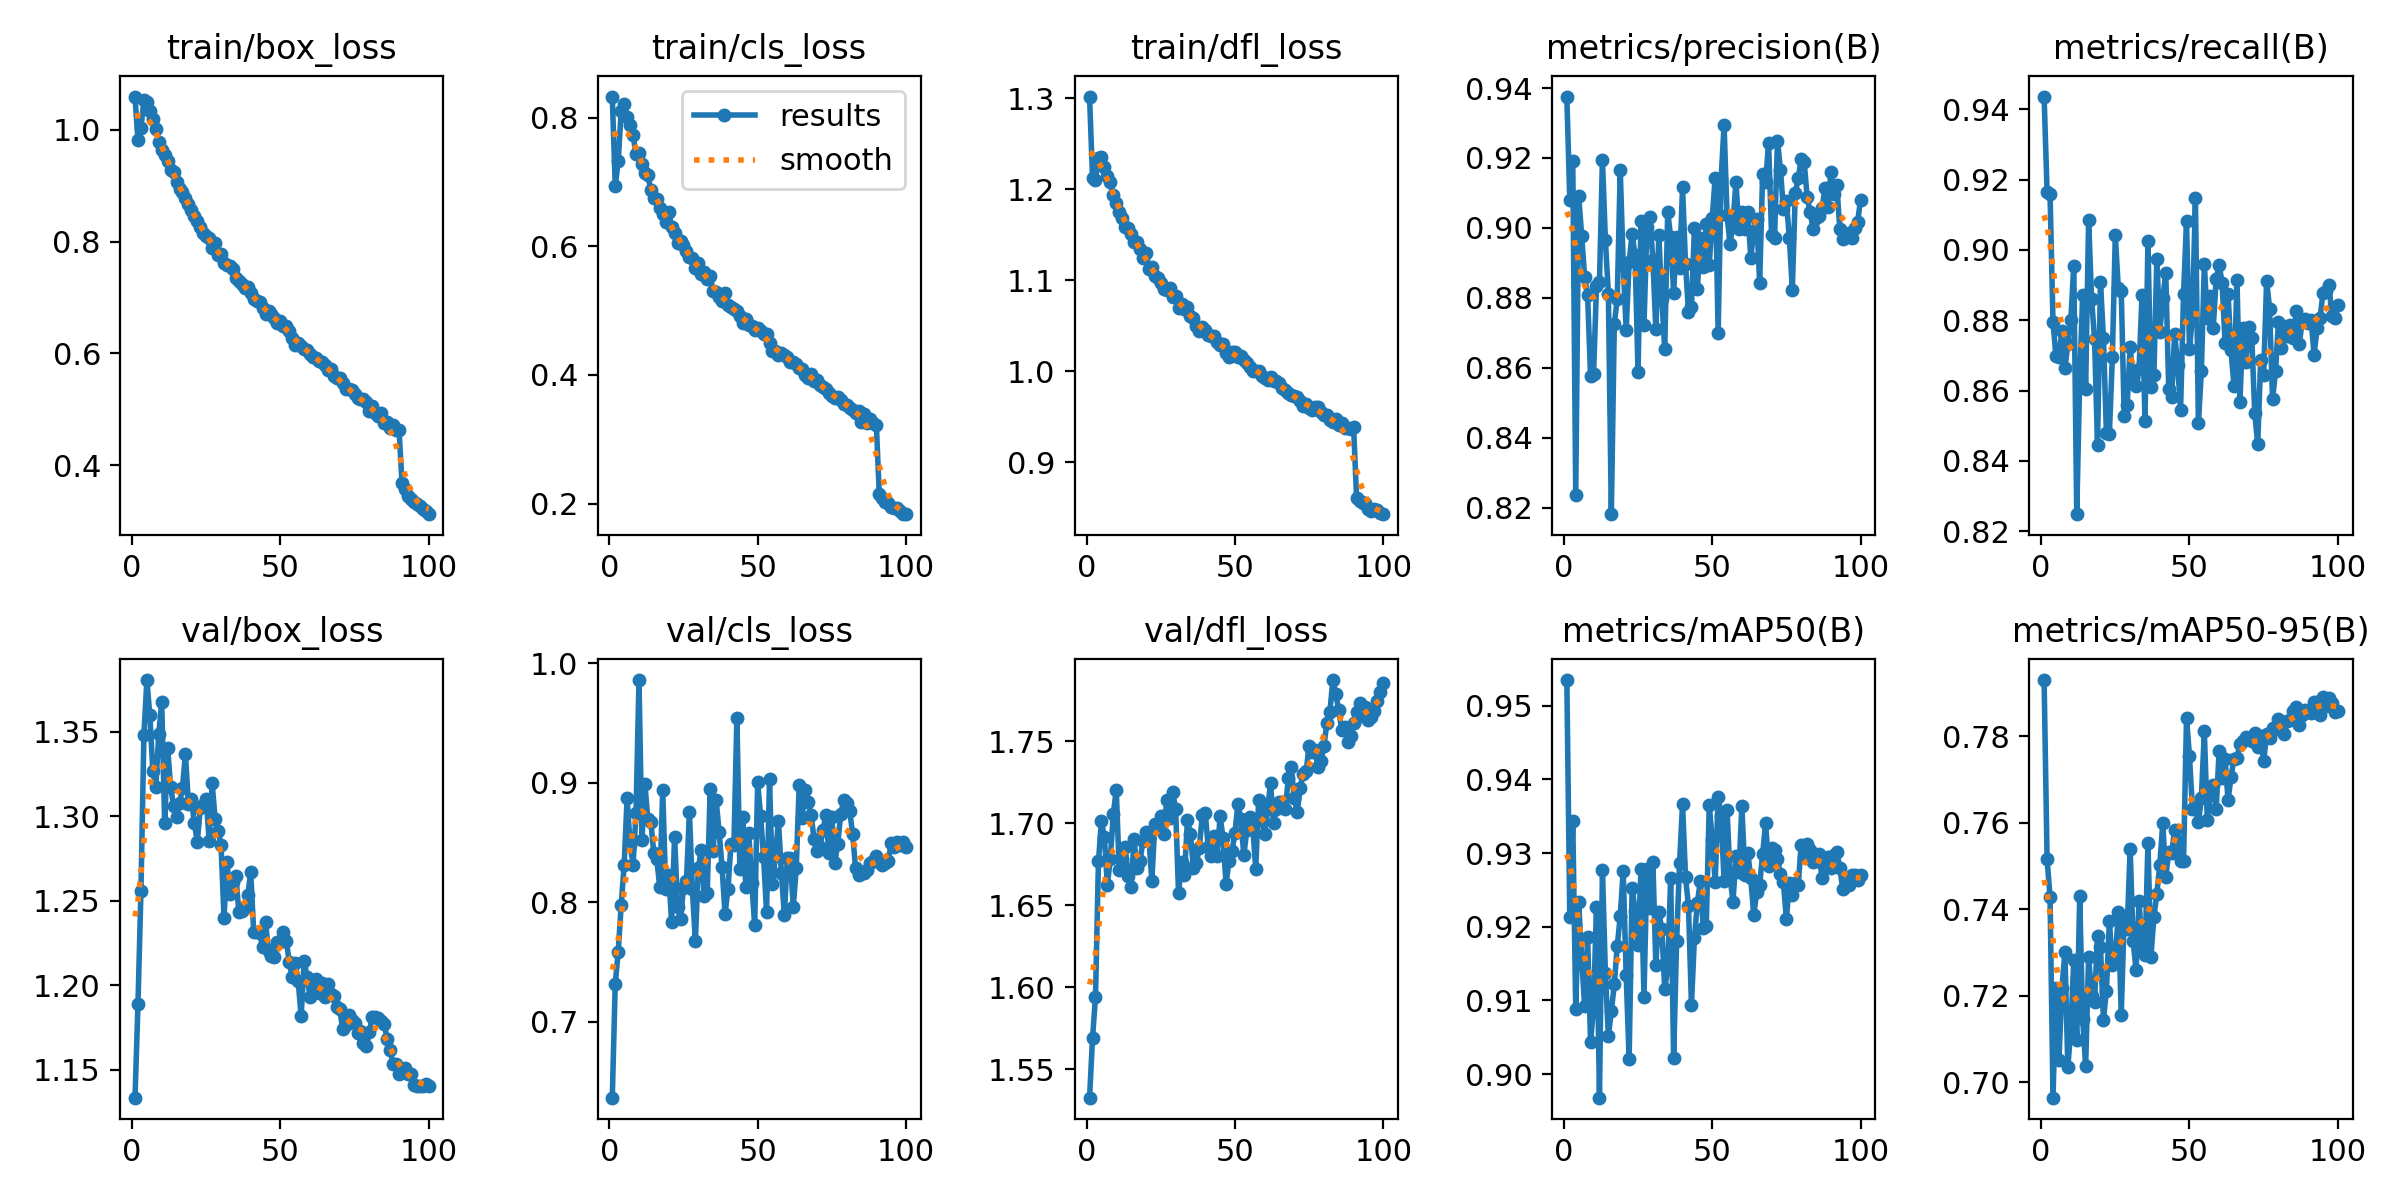

Values plotted in this chart, from the file beside it:
epoch, time, train/box_loss, train/cls_loss, train/dfl_loss, metrics/precision(B), metrics/recall(B), metrics/mAP50(B), metrics/mAP50-95(B), val/box_loss, val/cls_loss, val/dfl_loss, lr/pg0, lr/pg1, lr/pg2
1, 261.4, 1.06, 0.8327, 1.302, 0.9376, 0.9436, 0.9535, 0.793, 1.133, 0.6364, 1.533, 0.003326, 0.003326, 0.003326
2, 516.7, 0.9814, 0.694, 1.213, 0.908, 0.9166, 0.9213, 0.7516, 1.189, 0.732, 1.569, 0.006593, 0.006593, 0.006593
3, 770.4, 1.004, 0.7324, 1.211, 0.919, 0.9158, 0.9344, 0.743, 1.255, 0.7587, 1.594, 0.009795, 0.009795, 0.009795
4, 1024, 1.054, 0.8102, 1.235, 0.8237, 0.8794, 0.9088, 0.6965, 1.348, 0.7977, 1.677, 0.009703, 0.009703, 0.009703
5, 1278, 1.05, 0.8204, 1.235, 0.9091, 0.8698, 0.9234, 0.7219, 1.381, 0.8313, 1.701, 0.009604, 0.009604, 0.009604
6, 1531, 1.034, 0.801, 1.224, 0.8978, 0.8695, 0.9157, 0.7051, 1.36, 0.8873, 1.691, 0.009505, 0.009505, 0.009505
7, 1785, 1.02, 0.7884, 1.215, 0.886, 0.8771, 0.9092, 0.7218, 1.327, 0.8484, 1.662, 0.009406, 0.009406, 0.009406
8, 2039, 1.003, 0.7724, 1.208, 0.8807, 0.8663, 0.9185, 0.7301, 1.317, 0.8315, 1.678, 0.009307, 0.009307, 0.009307
9, 2293, 0.9787, 0.743, 1.194, 0.8578, 0.8731, 0.9043, 0.7037, 1.349, 0.8744, 1.705, 0.009208, 0.009208, 0.009208
10, 2546, 0.965, 0.7448, 1.185, 0.8582, 0.88, 0.9091, 0.7122, 1.368, 0.9861, 1.72, 0.009109, 0.009109, 0.009109
11, 2799, 0.9551, 0.7273, 1.175, 0.8833, 0.8955, 0.9227, 0.7282, 1.296, 0.852, 1.672, 0.00901, 0.00901, 0.00901
12, 3053, 0.9442, 0.7131, 1.169, 0.8844, 0.8248, 0.8968, 0.7099, 1.341, 0.8987, 1.678, 0.008911, 0.008911, 0.008911
13, 3307, 0.9287, 0.7105, 1.158, 0.9195, 0.8633, 0.9277, 0.743, 1.317, 0.8695, 1.685, 0.008812, 0.008812, 0.008812
14, 3560, 0.925, 0.6874, 1.157, 0.8964, 0.8872, 0.9137, 0.7146, 1.306, 0.8676, 1.668, 0.008713, 0.008713, 0.008713
15, 3814, 0.9067, 0.6752, 1.151, 0.8812, 0.8604, 0.9052, 0.7038, 1.299, 0.8411, 1.661, 0.008614, 0.008614, 0.008614
16, 4067, 0.8935, 0.6734, 1.142, 0.8181, 0.9085, 0.9085, 0.729, 1.308, 0.8361, 1.69, 0.008515, 0.008515, 0.008515
17, 4321, 0.8891, 0.6601, 1.142, 0.8724, 0.8861, 0.9122, 0.7201, 1.317, 0.8128, 1.673, 0.008416, 0.008416, 0.008416
18, 4574, 0.8779, 0.65, 1.134, 0.8798, 0.8747, 0.9174, 0.7187, 1.337, 0.8942, 1.677, 0.008317, 0.008317, 0.008317
19, 4828, 0.8682, 0.6384, 1.125, 0.9165, 0.8445, 0.9214, 0.7339, 1.307, 0.8112, 1.689, 0.008218, 0.008218, 0.008218
20, 5081, 0.8565, 0.6534, 1.13, 0.8897, 0.8908, 0.9276, 0.7313, 1.31, 0.8227, 1.695, 0.008119, 0.008119, 0.008119
21, 5334, 0.8461, 0.6301, 1.112, 0.8709, 0.8749, 0.9135, 0.7145, 1.296, 0.7838, 1.691, 0.00802, 0.00802, 0.00802
22, 5588, 0.8371, 0.6202, 1.115, 0.8902, 0.8479, 0.902, 0.7212, 1.285, 0.855, 1.665, 0.007921, 0.007921, 0.007921
23, 5841, 0.8263, 0.6057, 1.105, 0.8982, 0.8477, 0.9253, 0.7374, 1.305, 0.7965, 1.7, 0.007822, 0.007822, 0.007822
24, 6095, 0.815, 0.6077, 1.102, 0.8922, 0.8694, 0.9222, 0.7271, 1.307, 0.7861, 1.698, 0.007723, 0.007723, 0.007723
25, 6348, 0.811, 0.6013, 1.097, 0.8587, 0.9042, 0.9175, 0.7281, 1.31, 0.8118, 1.705, 0.007624, 0.007624, 0.007624
26, 6601, 0.8061, 0.5921, 1.09, 0.902, 0.8891, 0.9278, 0.7394, 1.285, 0.8175, 1.694, 0.007525, 0.007525, 0.007525
27, 6854, 0.7892, 0.5827, 1.09, 0.8722, 0.8884, 0.9105, 0.7156, 1.319, 0.8757, 1.714, 0.007426, 0.007426, 0.007426
28, 7108, 0.797, 0.5818, 1.091, 0.9001, 0.8527, 0.9279, 0.7385, 1.298, 0.8109, 1.703, 0.007327, 0.007327, 0.007327
29, 7361, 0.7767, 0.5666, 1.082, 0.9032, 0.8559, 0.9225, 0.7354, 1.292, 0.7678, 1.719, 0.007228, 0.007228, 0.007228
30, 7614, 0.7788, 0.5732, 1.083, 0.8908, 0.8723, 0.9288, 0.754, 1.283, 0.8284, 1.709, 0.007129, 0.007129, 0.007129
31, 7868, 0.7626, 0.5564, 1.07, 0.871, 0.8635, 0.9148, 0.7326, 1.24, 0.8441, 1.657, 0.00703, 0.00703, 0.00703
32, 8121, 0.7589, 0.5603, 1.074, 0.898, 0.8614, 0.922, 0.726, 1.273, 0.8053, 1.676, 0.006931, 0.006931, 0.006931
33, 8375, 0.7562, 0.5498, 1.069, 0.8797, 0.866, 0.9197, 0.742, 1.254, 0.8078, 1.668, 0.006832, 0.006832, 0.006832
34, 8628, 0.7508, 0.5536, 1.071, 0.8653, 0.8871, 0.9115, 0.731, 1.261, 0.8948, 1.702, 0.006733, 0.006733, 0.006733
35, 8882, 0.7358, 0.5308, 1.06, 0.9046, 0.8512, 0.9144, 0.7295, 1.264, 0.8431, 1.693, 0.006634, 0.006634, 0.006634
36, 9135, 0.7292, 0.529, 1.058, 0.8973, 0.9026, 0.9266, 0.7554, 1.243, 0.8856, 1.673, 0.006535, 0.006535, 0.006535
37, 9388, 0.7244, 0.5219, 1.049, 0.8815, 0.8611, 0.9022, 0.7291, 1.244, 0.8592, 1.676, 0.006436, 0.006436, 0.006436
38, 9642, 0.7174, 0.5143, 1.044, 0.8974, 0.8644, 0.918, 0.7382, 1.246, 0.8294, 1.685, 0.006337, 0.006337, 0.006337
39, 9895, 0.7187, 0.528, 1.049, 0.8884, 0.8975, 0.9286, 0.7436, 1.253, 0.7903, 1.705, 0.006238, 0.006238, 0.006238
40, 10148, 0.7081, 0.5081, 1.045, 0.9116, 0.8767, 0.9367, 0.7503, 1.267, 0.8114, 1.706, 0.006139, 0.006139, 0.006139
41, 10402, 0.697, 0.5051, 1.04, 0.8898, 0.8863, 0.9267, 0.76, 1.232, 0.8487, 1.686, 0.00604, 0.00604, 0.00604
42, 10655, 0.694, 0.5023, 1.039, 0.8759, 0.8934, 0.9228, 0.7474, 1.231, 0.8482, 1.68, 0.005941, 0.005941, 0.005941
43, 10908, 0.6921, 0.4994, 1.039, 0.8774, 0.8605, 0.9094, 0.7533, 1.231, 0.9547, 1.692, 0.005842, 0.005842, 0.005842
44, 11162, 0.6815, 0.4913, 1.032, 0.8999, 0.858, 0.9184, 0.753, 1.223, 0.8279, 1.68, 0.005743, 0.005743, 0.005743
45, 11415, 0.6713, 0.48, 1.029, 0.8825, 0.8762, 0.9233, 0.7584, 1.237, 0.8712, 1.704, 0.005644, 0.005644, 0.005644
46, 11668, 0.676, 0.487, 1.03, 0.8971, 0.8673, 0.9262, 0.7557, 1.22, 0.8132, 1.691, 0.005545, 0.005545, 0.005545
47, 11922, 0.6712, 0.4782, 1.02, 0.8889, 0.8545, 0.9198, 0.7512, 1.217, 0.8579, 1.663, 0.005446, 0.005446, 0.005446
48, 12176, 0.6627, 0.4765, 1.015, 0.901, 0.8875, 0.9201, 0.7512, 1.217, 0.8165, 1.677, 0.005347, 0.005347, 0.005347
49, 12429, 0.6537, 0.4704, 1.021, 0.8894, 0.9082, 0.9365, 0.7842, 1.226, 0.7809, 1.683, 0.005248, 0.005248, 0.005248
50, 12683, 0.6577, 0.4729, 1.021, 0.9028, 0.8718, 0.9318, 0.7753, 1.226, 0.9005, 1.694, 0.005149, 0.005149, 0.005149
51, 12936, 0.6482, 0.4677, 1.015, 0.9143, 0.881, 0.9261, 0.7633, 1.231, 0.872, 1.712, 0.00505, 0.00505, 0.00505
52, 13190, 0.6492, 0.4637, 1.017, 0.8701, 0.9149, 0.9375, 0.7635, 1.226, 0.8376, 1.702, 0.004951, 0.004951, 0.004951
53, 13443, 0.6404, 0.464, 1.012, 0.9139, 0.8507, 0.9351, 0.7601, 1.214, 0.7918, 1.681, 0.004852, 0.004852, 0.004852
54, 13696, 0.6281, 0.4489, 1.009, 0.9294, 0.8654, 0.9262, 0.7657, 1.205, 0.9029, 1.696, 0.004753, 0.004753, 0.004753
55, 13950, 0.6155, 0.4366, 1.004, 0.9036, 0.896, 0.9359, 0.7811, 1.213, 0.8153, 1.704, 0.004654, 0.004654, 0.004654
56, 14203, 0.6194, 0.4378, 1.001, 0.8953, 0.8805, 0.9269, 0.7606, 1.202, 0.8391, 1.698, 0.004555, 0.004555, 0.004555
57, 14457, 0.6125, 0.4305, 0.9999, 0.9016, 0.8869, 0.9234, 0.7664, 1.182, 0.8682, 1.672, 0.004456, 0.004456, 0.004456
58, 14712, 0.6081, 0.4345, 1.001, 0.913, 0.8778, 0.9296, 0.7687, 1.214, 0.8245, 1.714, 0.004357, 0.004357, 0.004357
59, 14966, 0.607, 0.4315, 0.995, 0.8997, 0.8919, 0.9274, 0.7633, 1.205, 0.7891, 1.702, 0.004258, 0.004258, 0.004258
60, 15220, 0.5995, 0.4284, 0.9923, 0.9046, 0.8957, 0.9364, 0.7766, 1.193, 0.8373, 1.694, 0.004159, 0.004159, 0.004159
... 40 more rows
